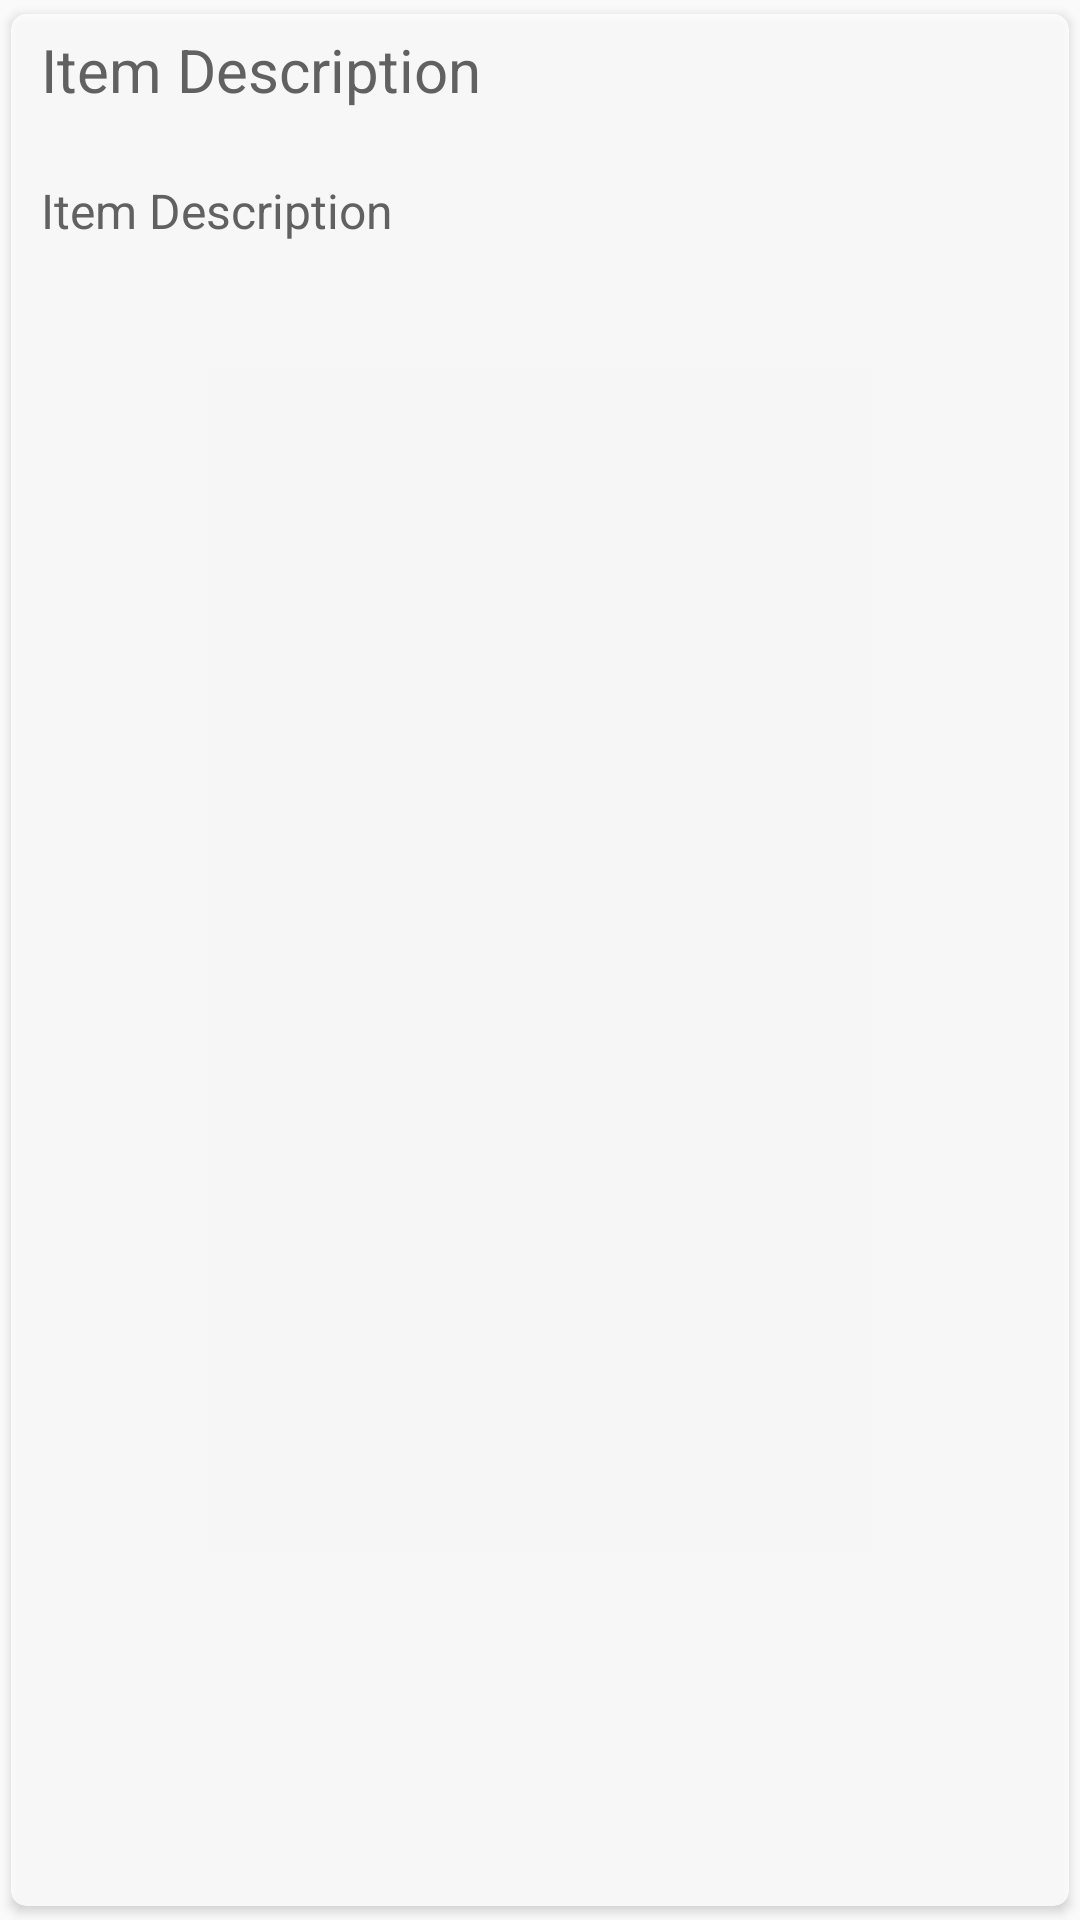

This screen was rendered from an Android layout file. Write that file and the resources it references.
<!-- AndroidManifest.xml: application theme AppTheme -->
<!-- res/layout/lesson_content.xml -->
<?xml version="1.0" encoding="utf-8"?>
<android.support.v7.widget.CardView xmlns:android="http://schemas.android.com/apk/res/android"
    xmlns:app="http://schemas.android.com/apk/res-auto"
    android:id="@+id/Layout"
    android:alpha="0.8"
    android:layout_width="match_parent"
    android:layout_height="wrap_content"
    android:layout_gravity="center"
    android:layout_marginBottom="2dp"
    android:layout_marginLeft="10dp"
    android:layout_marginRight="10dp"
    android:layout_marginTop="2dp"
    android:descendantFocusability="blocksDescendants"
    app:cardCornerRadius="5dp"
    app:cardUseCompatPadding="true">

    <LinearLayout
        android:id="@+id/container"
        android:layout_width="match_parent"
        android:layout_height="match_parent"
        android:layout_alignParentStart="true"
        android:layout_alignParentTop="true"
        android:orientation="vertical"
        android:weightSum="1">

        <LinearLayout
            android:id="@+id/tabHeader"
            android:layout_width="match_parent"
            android:layout_height="wrap_content"
            android:layout_weight="0.04"
            android:orientation="horizontal"
            android:weightSum="1.0">

            <TextView
                android:id="@+id/txtItem"
                android:layout_width="match_parent"
                android:layout_height="wrap_content"
                android:layout_weight="0.1"
                android:elevation="1dp"
                android:minHeight="30dp"
                android:paddingEnd="10dp"
                android:paddingLeft="10dp"
                android:paddingRight="10dp"
                android:paddingTop="5dp"
                android:text="Item Description"
                android:textColor="@color/DKGRAY"
                android:textSize="20dp" />
        </LinearLayout>

        <TextView
            android:id="@+id/txtDetails"
            android:layout_width="match_parent"
            android:layout_height="wrap_content"
            android:layout_weight="0.04"
            android:paddingBottom="10dp"
            android:paddingLeft="10dp"
            android:paddingRight="10dp"
            android:text="Item Description"
            android:textColor="@color/DKGRAY"
            android:textSize="16dp" />
    </LinearLayout>
</android.support.v7.widget.CardView>
<!-- resources referenced by this layout -->
<resources>
  <color name="DKGRAY">#444444</color>
  <style name="AppTheme" parent="Theme.AppCompat.Light.DarkActionBar">
          
          <item name="colorPrimary">@color/colorPrimary</item>
          <item name="colorPrimaryDark">@color/colorPrimaryDark</item>
          <item name="colorAccent">@color/colorAccent</item>
      </style>
  <color name="colorPrimary">#95b5c0</color>
  <color name="colorPrimaryDark">#7da3b2</color>
  <color name="colorAccent">#7da3b2</color>
</resources>
